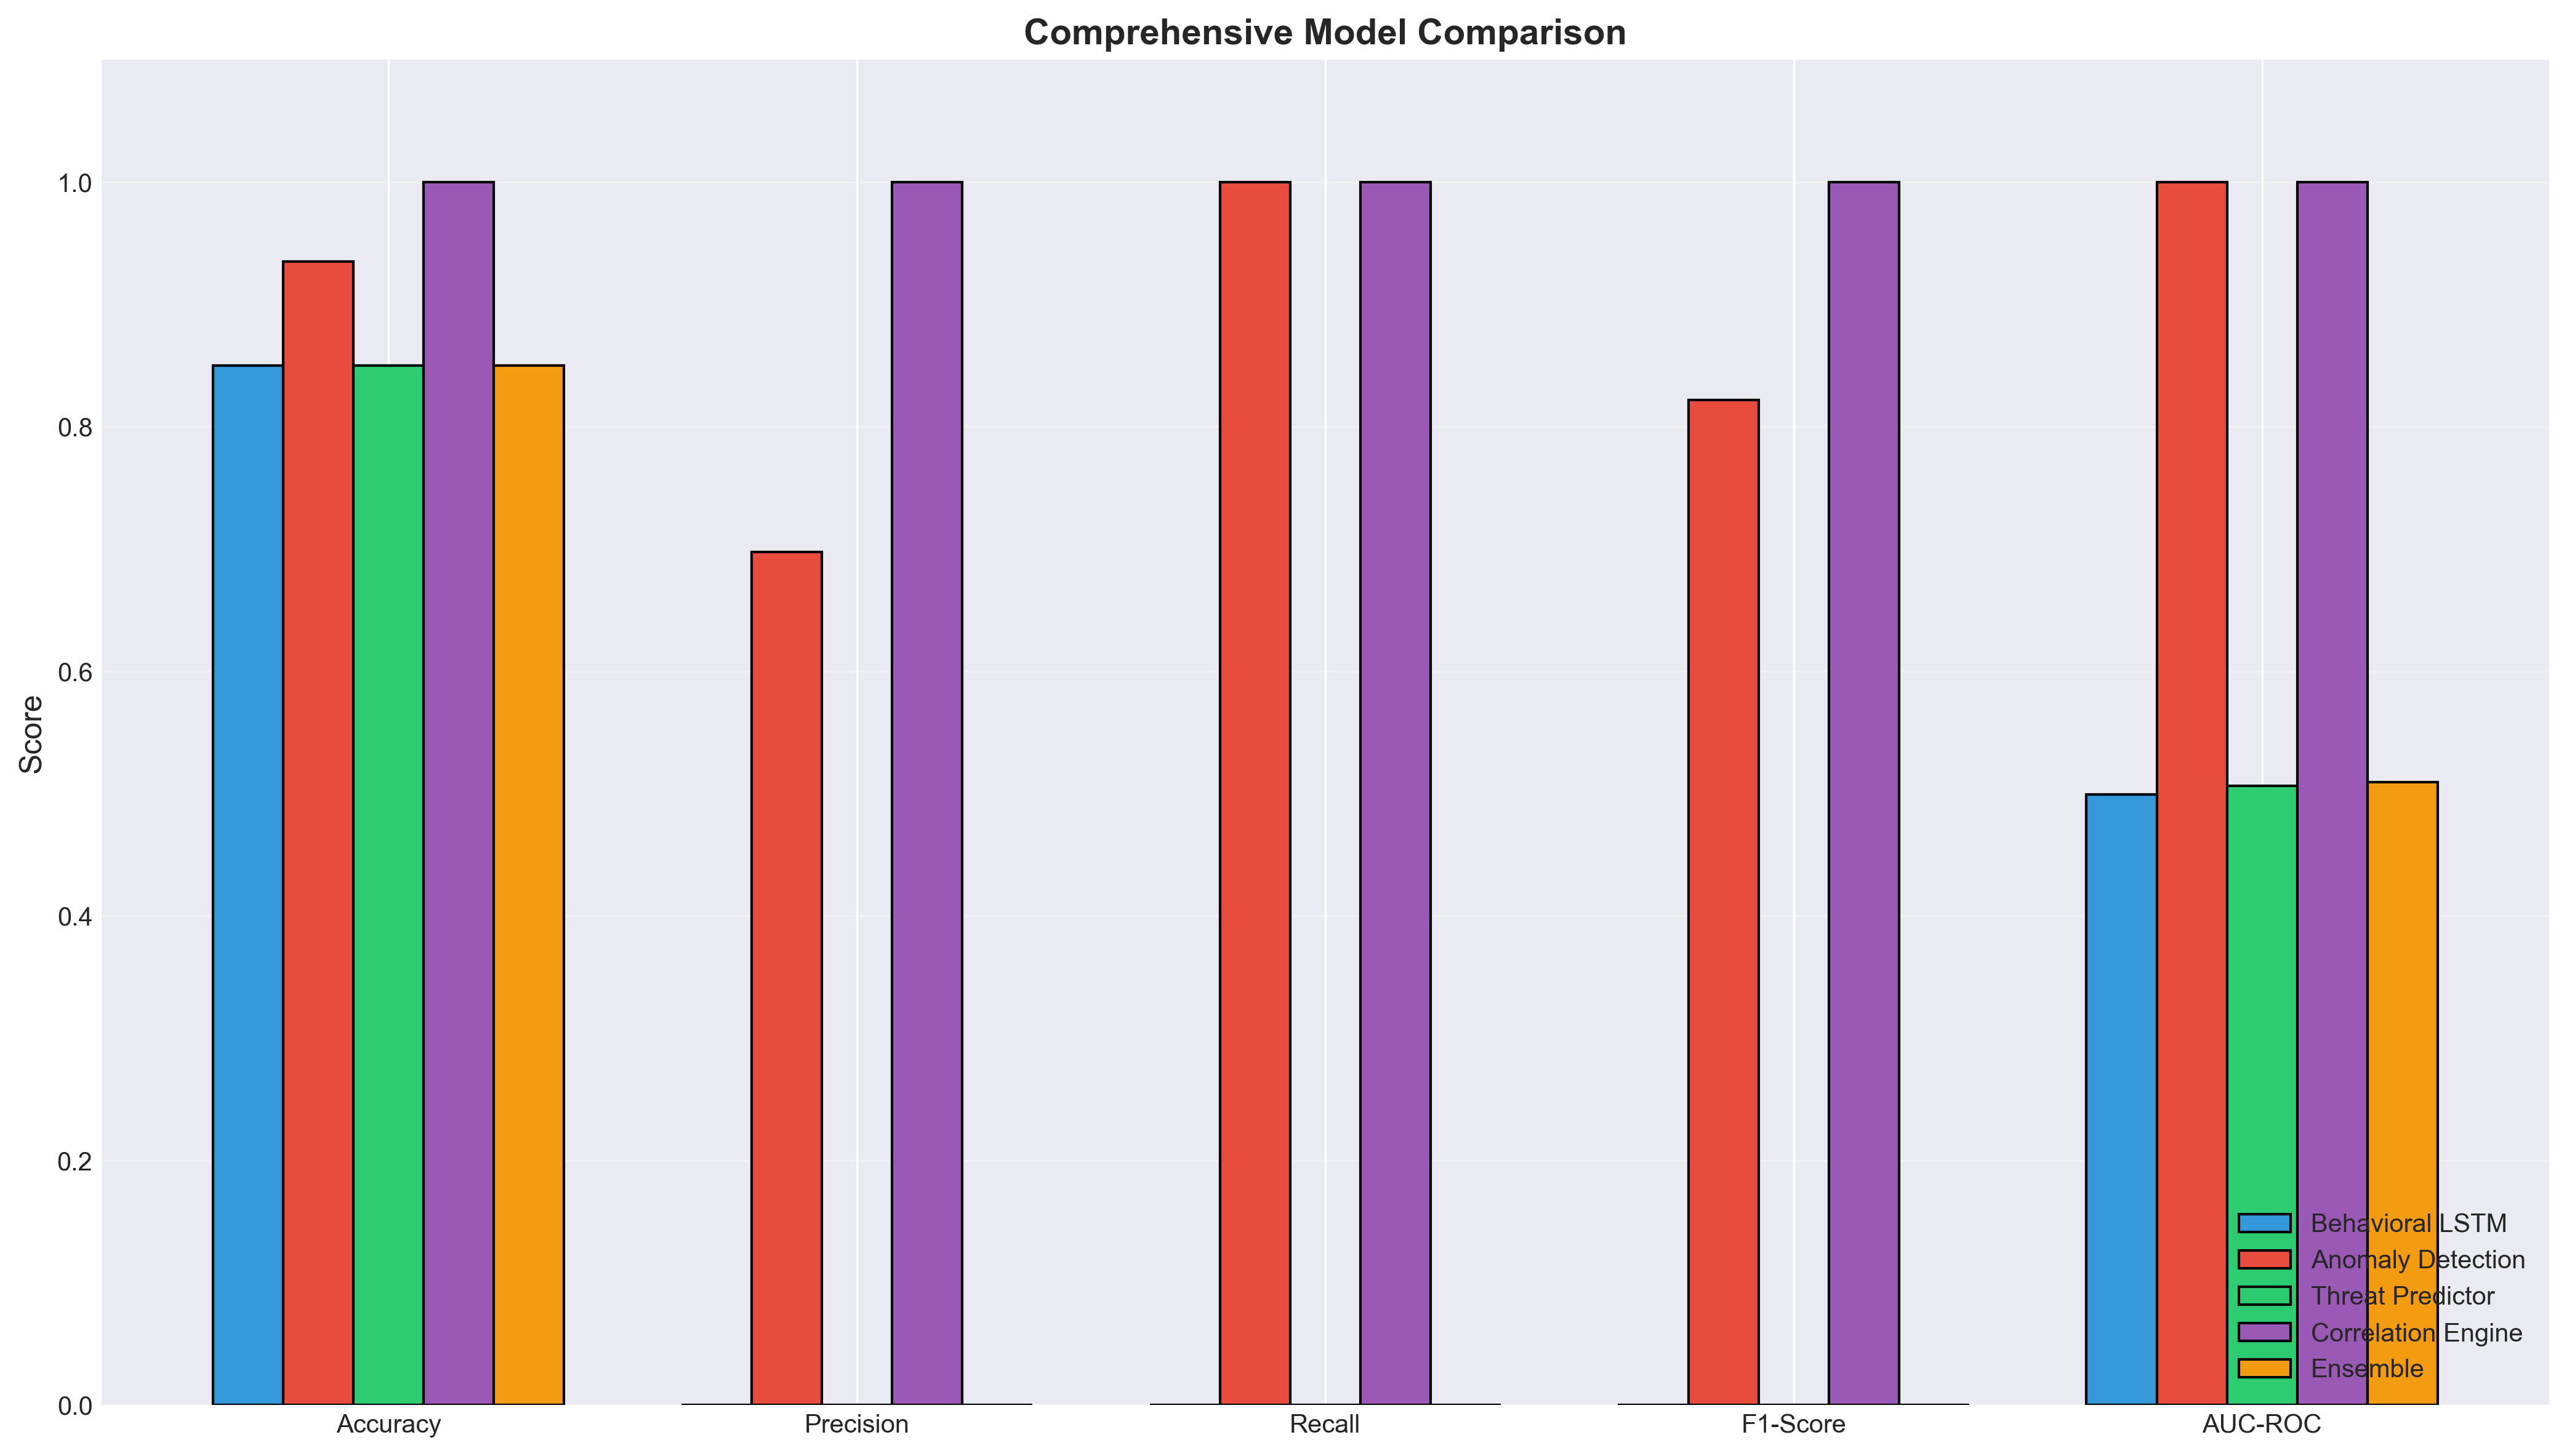

Data behind this chart, as committed beside it:
, Accuracy, Precision, Recall, F1-Score, AUC-ROC
Behavioral LSTM, 0.8502, 0.0, 0.0, 0.0, 0.4992
Anomaly Detection, 0.9349, 0.6975, 1.0, 0.8218, 0.9997
Threat Predictor, 0.8502, 0.0, 0.0, 0.0, 0.5062
Correlation Engine, 1.0, 1.0, 1.0, 1.0, 1.0
Ensemble, 0.8502, 0.0, 0.0, 0.0, 0.5091
